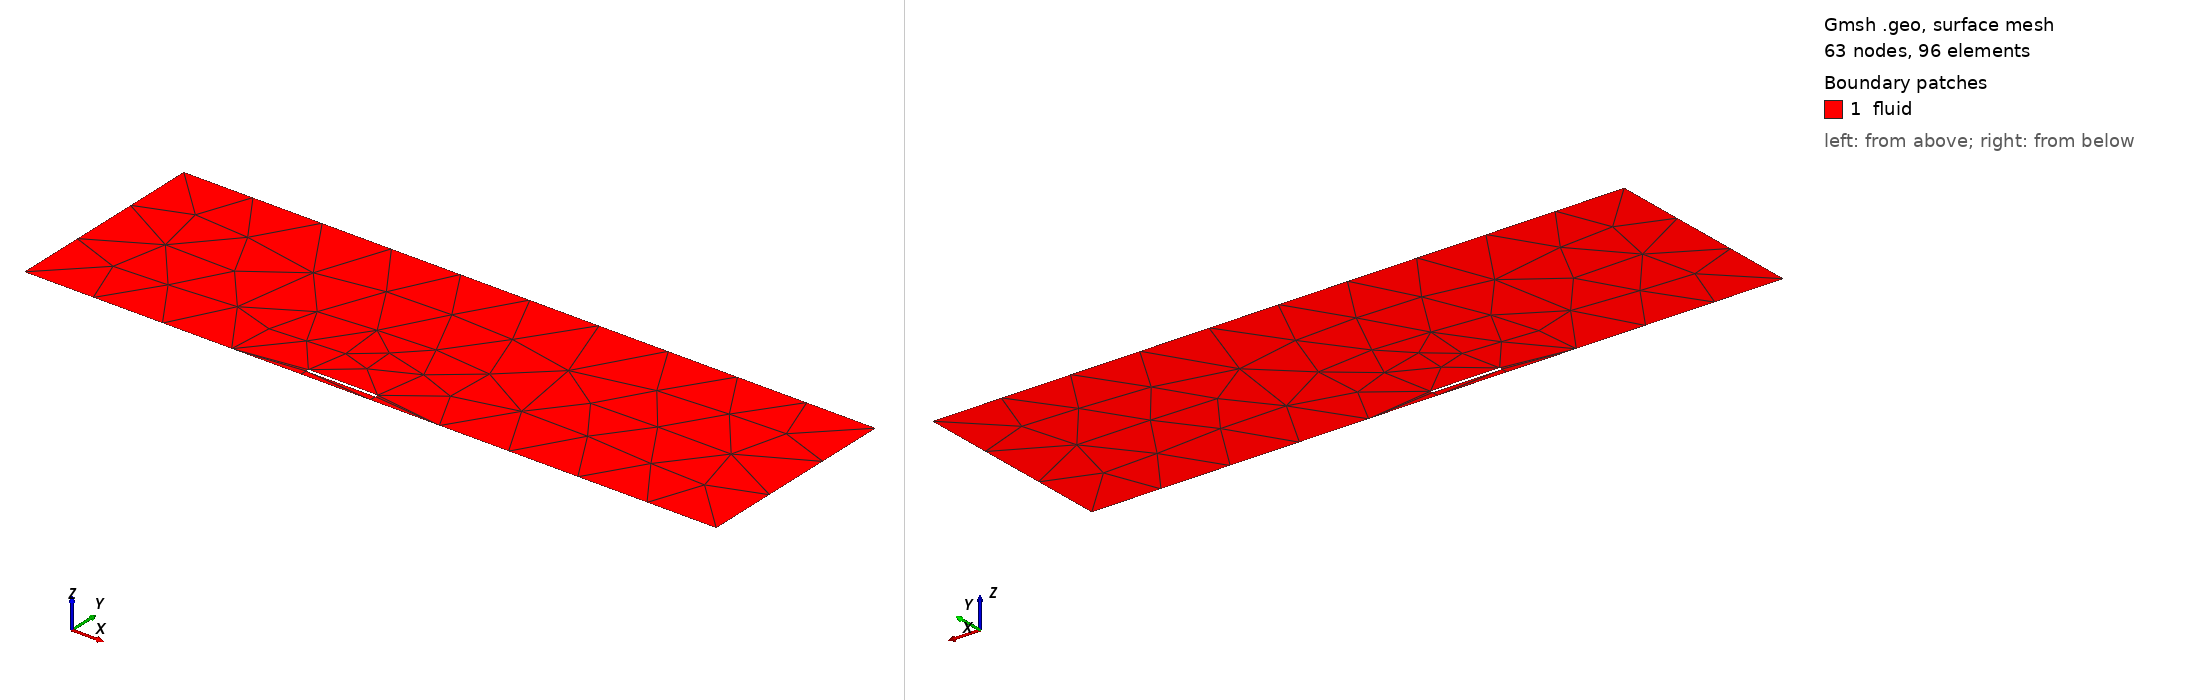

Gmsh geometry script, surface-meshed: 63 nodes, 96 surface elements. Boundary patches (legend numbers): 1 fluid. Left view from above one corner, right view from below the opposite corner. Legend entries are the model's physical surfaces. The drawing asked Gmsh for element sizes between 1% and 20% of the model's largest extent; the script's own settings can give other sizes.

=== geometry.geo (drawn) ===
// MPP 2-D baseline domain; a parameterized Venturi contour follows in M1.
SetFactory("OpenCASCADE");
L = 1.0;
h = 0.1;
lc = 0.025;
xmin = -4*L;
xmax = 6*L;
ztop = 3*L;
Rectangle(1) = {xmin, 0, 0, xmax-xmin, ztop, 0};
Rectangle(2) = {0, h, 0, L, 0.04, 0};
BooleanDifference(3) = { Surface{1}; Delete; }{ Surface{2}; Delete; };
Physical Surface("fluid") = {3};
Mesh.CharacteristicLengthMin = lc/4;
Mesh.CharacteristicLengthMax = lc;
Mesh.Algorithm = 6;
